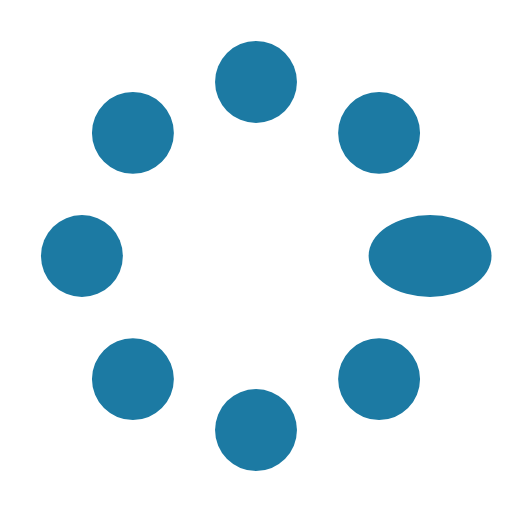
t = 0.00 s
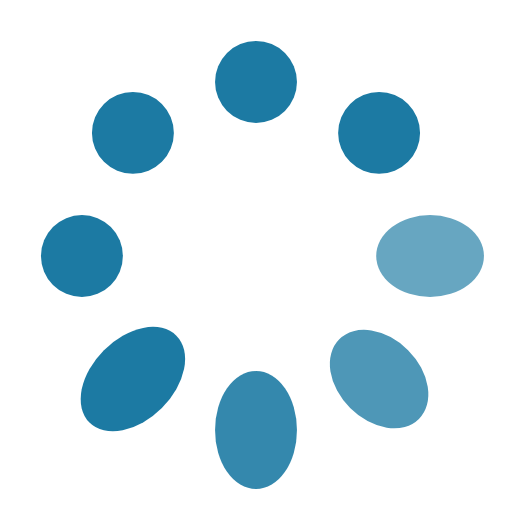
t = 0.37 s
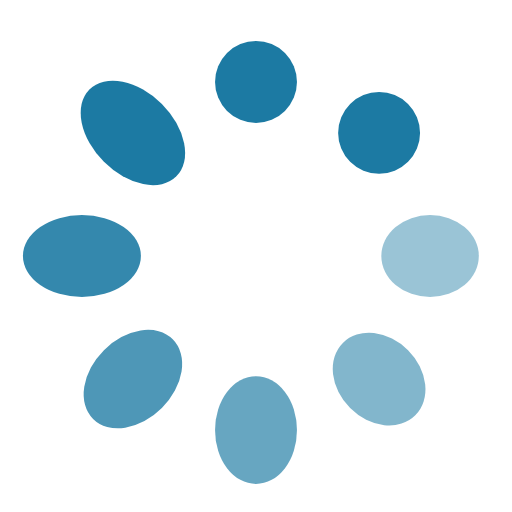
t = 0.62 s
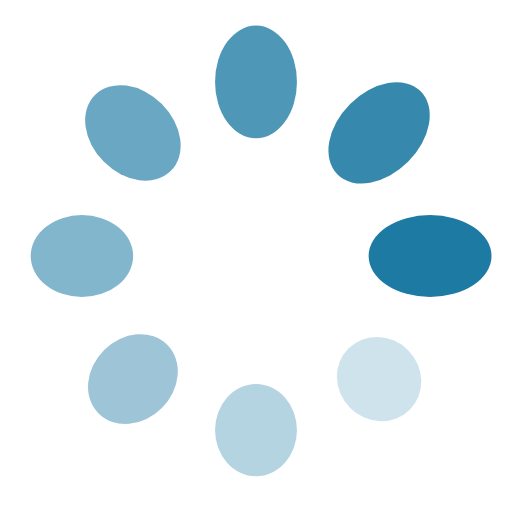
t = 1.00 s
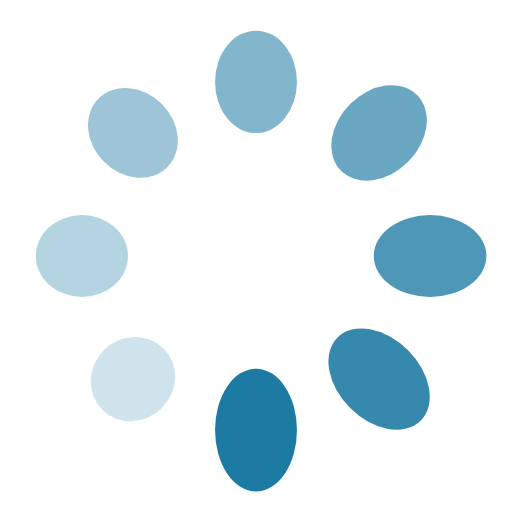
t = 1.25 s
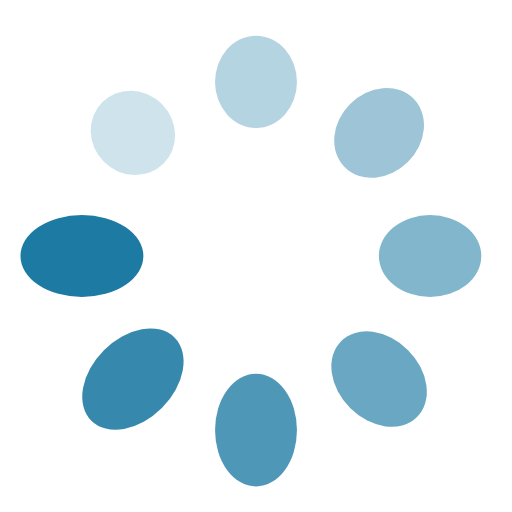
t = 1.50 s

The animated SVG that drew these frames (rendered in a browser with its animation timeline set to each time). Animation: 16 SMIL elements (animate=8,animateTransform=8); one cycle of 1.87 s, repeats indefinitely.

<?xml version="1.0" encoding="utf-8"?><svg width='144px' height='144px' xmlns="http://www.w3.org/2000/svg" viewBox="0 0 100 100" preserveAspectRatio="xMidYMid" class="uil-spin"><rect x="0" y="0" width="100" height="100" fill="none" class="bk"></rect><g transform="translate(50 50)"><g transform="rotate(0) translate(34 0)"><circle cx="0" cy="0" r="8" fill="#1c7aa3"><animate attributeName="opacity" from="1" to="0.1" begin="0s" dur="1s" repeatCount="indefinite"></animate><animateTransform attributeName="transform" type="scale" from="1.5,1.0" to="1.0,1.0" begin="0s" dur="1s" repeatCount="indefinite"></animateTransform></circle></g><g transform="rotate(45) translate(34 0)"><circle cx="0" cy="0" r="8" fill="#1c7aa3"><animate attributeName="opacity" from="1" to="0.1" begin="0.12s" dur="1s" repeatCount="indefinite"></animate><animateTransform attributeName="transform" type="scale" from="1.5,1.0" to="1.0,1.0" begin="0.12s" dur="1s" repeatCount="indefinite"></animateTransform></circle></g><g transform="rotate(90) translate(34 0)"><circle cx="0" cy="0" r="8" fill="#1c7aa3"><animate attributeName="opacity" from="1" to="0.1" begin="0.25s" dur="1s" repeatCount="indefinite"></animate><animateTransform attributeName="transform" type="scale" from="1.5,1.0" to="1.0,1.0" begin="0.25s" dur="1s" repeatCount="indefinite"></animateTransform></circle></g><g transform="rotate(135) translate(34 0)"><circle cx="0" cy="0" r="8" fill="#1c7aa3"><animate attributeName="opacity" from="1" to="0.1" begin="0.37s" dur="1s" repeatCount="indefinite"></animate><animateTransform attributeName="transform" type="scale" from="1.5,1.0" to="1.0,1.0" begin="0.37s" dur="1s" repeatCount="indefinite"></animateTransform></circle></g><g transform="rotate(180) translate(34 0)"><circle cx="0" cy="0" r="8" fill="#1c7aa3"><animate attributeName="opacity" from="1" to="0.1" begin="0.5s" dur="1s" repeatCount="indefinite"></animate><animateTransform attributeName="transform" type="scale" from="1.5,1.0" to="1.0,1.0" begin="0.5s" dur="1s" repeatCount="indefinite"></animateTransform></circle></g><g transform="rotate(225) translate(34 0)"><circle cx="0" cy="0" r="8" fill="#1c7aa3"><animate attributeName="opacity" from="1" to="0.1" begin="0.62s" dur="1s" repeatCount="indefinite"></animate><animateTransform attributeName="transform" type="scale" from="1.5,1.0" to="1.0,1.0" begin="0.62s" dur="1s" repeatCount="indefinite"></animateTransform></circle></g><g transform="rotate(270) translate(34 0)"><circle cx="0" cy="0" r="8" fill="#1c7aa3"><animate attributeName="opacity" from="1" to="0.1" begin="0.75s" dur="1s" repeatCount="indefinite"></animate><animateTransform attributeName="transform" type="scale" from="1.5,1.0" to="1.0,1.0" begin="0.75s" dur="1s" repeatCount="indefinite"></animateTransform></circle></g><g transform="rotate(315) translate(34 0)"><circle cx="0" cy="0" r="8" fill="#1c7aa3"><animate attributeName="opacity" from="1" to="0.1" begin="0.87s" dur="1s" repeatCount="indefinite"></animate><animateTransform attributeName="transform" type="scale" from="1.5,1.0" to="1.0,1.0" begin="0.87s" dur="1s" repeatCount="indefinite"></animateTransform></circle></g></g></svg>
